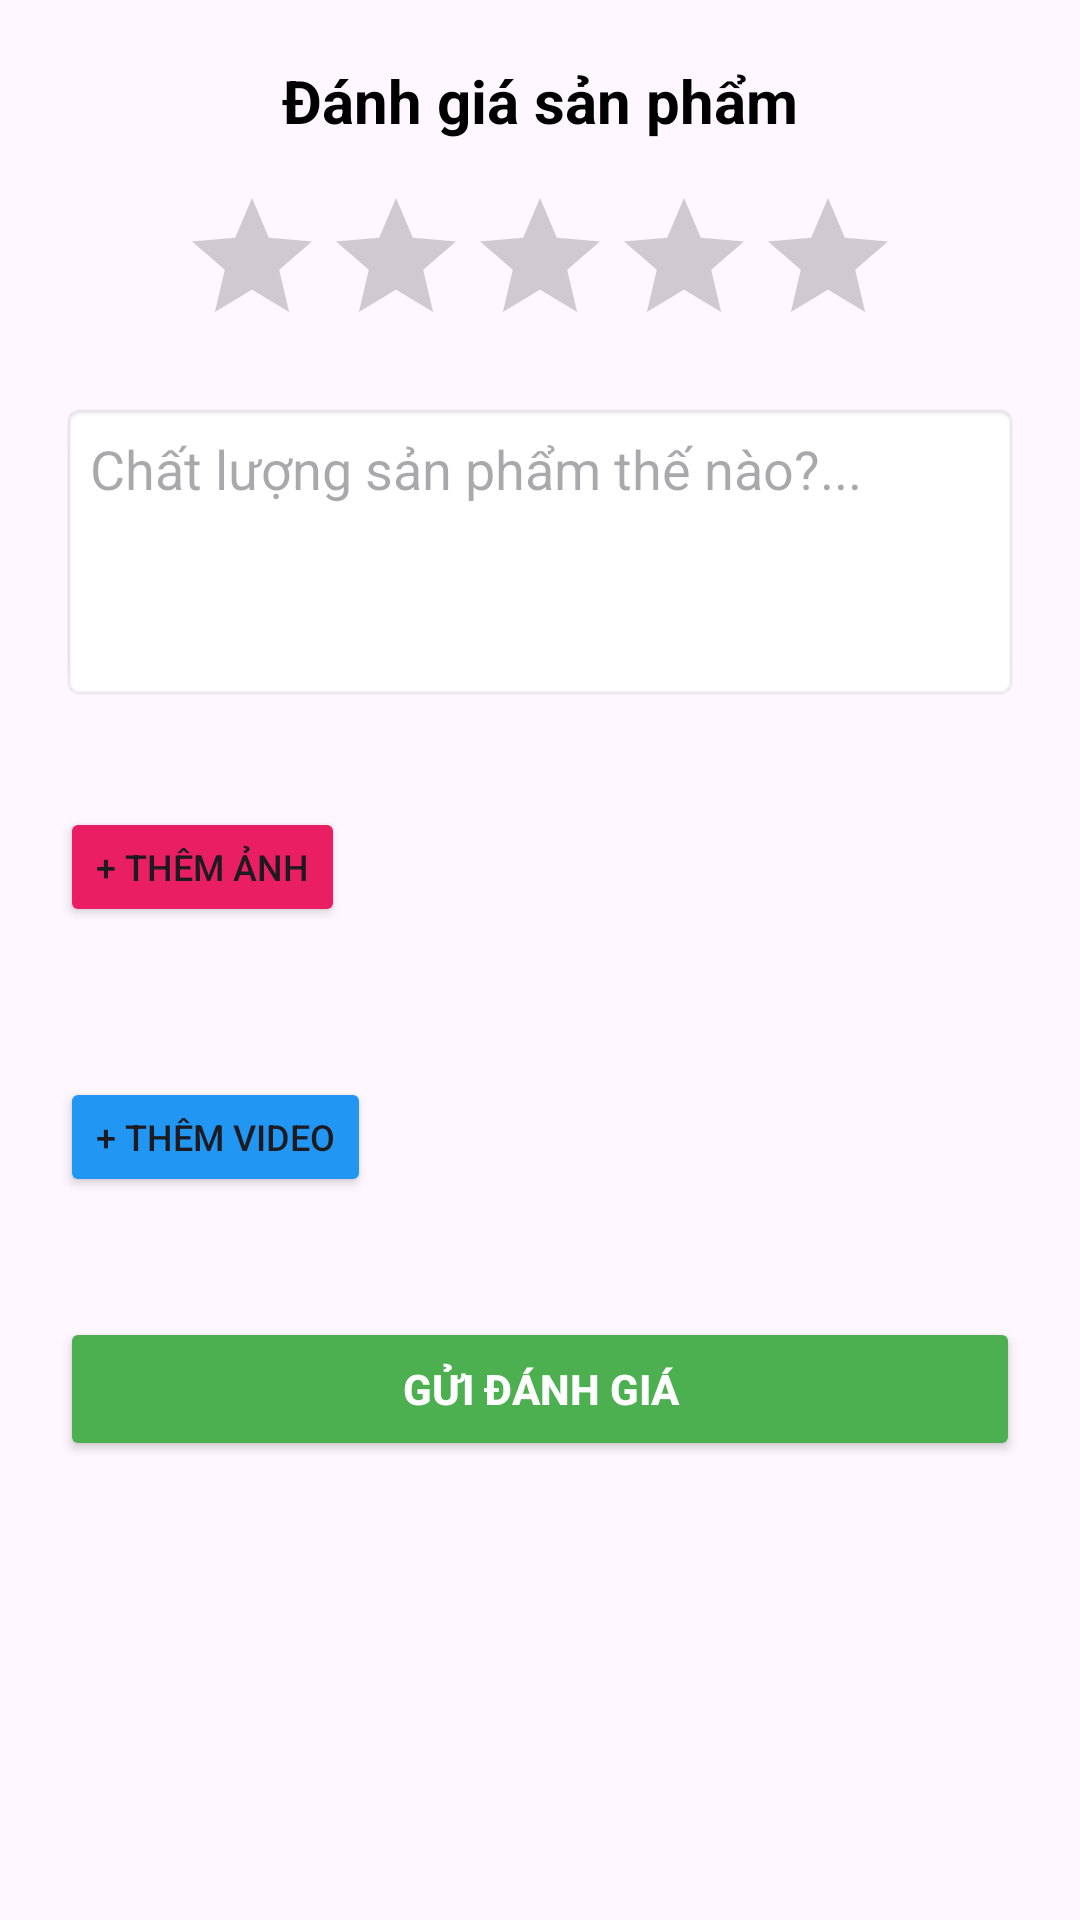

The Android layout XML behind this screen, and the referenced resources:
<!-- AndroidManifest.xml: application theme Theme.Duan_laptop -->
<!-- res/layout/dialog_danh_gia.xml -->
<?xml version="1.0" encoding="utf-8"?>
<LinearLayout xmlns:android="http://schemas.android.com/apk/res/android"
    android:layout_width="match_parent"
    android:layout_height="wrap_content"
    android:orientation="vertical"
    android:padding="20dp">

    <TextView
        android:layout_width="match_parent"
        android:layout_height="wrap_content"
        android:text="Đánh giá sản phẩm"
        android:textAlignment="center"
        android:textColor="@color/black"
        android:textSize="20sp"
        android:textStyle="bold" />

    <RatingBar
        android:id="@+id/rbDanhGia"
        android:layout_width="wrap_content"
        android:layout_height="wrap_content"
        android:layout_gravity="center"
        android:layout_marginTop="15dp"
        android:numStars="5"
        android:progressTint="#FFC107"
        android:stepSize="1" />

    <EditText
        android:id="@+id/edtNoiDungDG"
        android:layout_width="match_parent"
        android:layout_height="100dp"
        android:layout_marginTop="15dp"
        android:background="@android:drawable/editbox_background"
        android:gravity="top"
        android:hint="Chất lượng sản phẩm thế nào?..."
        android:padding="10dp" />

    <LinearLayout
        android:layout_width="match_parent"
        android:layout_height="wrap_content"
        android:layout_marginTop="15dp"
        android:orientation="horizontal"
        android:gravity="center_vertical">

        <Button
            android:id="@+id/btnChonAnh"
            android:layout_width="wrap_content"
            android:layout_height="40dp"
            android:backgroundTint="#E91E63"
            android:text="+ Thêm Ảnh"
            android:textSize="12sp"/>

        <androidx.recyclerview.widget.RecyclerView
            android:id="@+id/rcvSelectedImages"
            android:layout_width="match_parent"
            android:layout_height="80dp"
            android:layout_marginStart="10dp"
            android:orientation="horizontal" />
    </LinearLayout>

    <LinearLayout
        android:layout_width="match_parent"
        android:layout_height="wrap_content"
        android:layout_marginTop="10dp"
        android:orientation="horizontal"
        android:gravity="center_vertical">

        <Button
            android:id="@+id/btnChonVideo"
            android:layout_width="wrap_content"
            android:layout_height="40dp"
            android:backgroundTint="#2196F3"
            android:text="+ Thêm Video"
            android:textSize="12sp"/>

        <androidx.recyclerview.widget.RecyclerView
            android:id="@+id/rcvSelectedVideos"
            android:layout_width="match_parent"
            android:layout_height="80dp"
            android:layout_marginStart="10dp"
            android:orientation="horizontal" />
    </LinearLayout>

    <Button
        android:id="@+id/btnGuiDG"
        android:layout_width="match_parent"
        android:layout_height="wrap_content"
        android:layout_marginTop="20dp"
        android:backgroundTint="#4CAF50"
        android:text="GỬI ĐÁNH GIÁ"
        android:textColor="@color/white"
        android:textStyle="bold" />

</LinearLayout>
<!-- resources referenced by this layout -->
<resources>
  <color name="black">#FF000000</color>
  <color name="white">#FFFFFFFF</color>
  <style name="Theme.Duan_laptop" parent="Base.Theme.Duan_laptop" />
  <style name="Base.Theme.Duan_laptop" parent="Theme.Material3.DayNight.NoActionBar">
          
          
  
      </style>
</resources>
